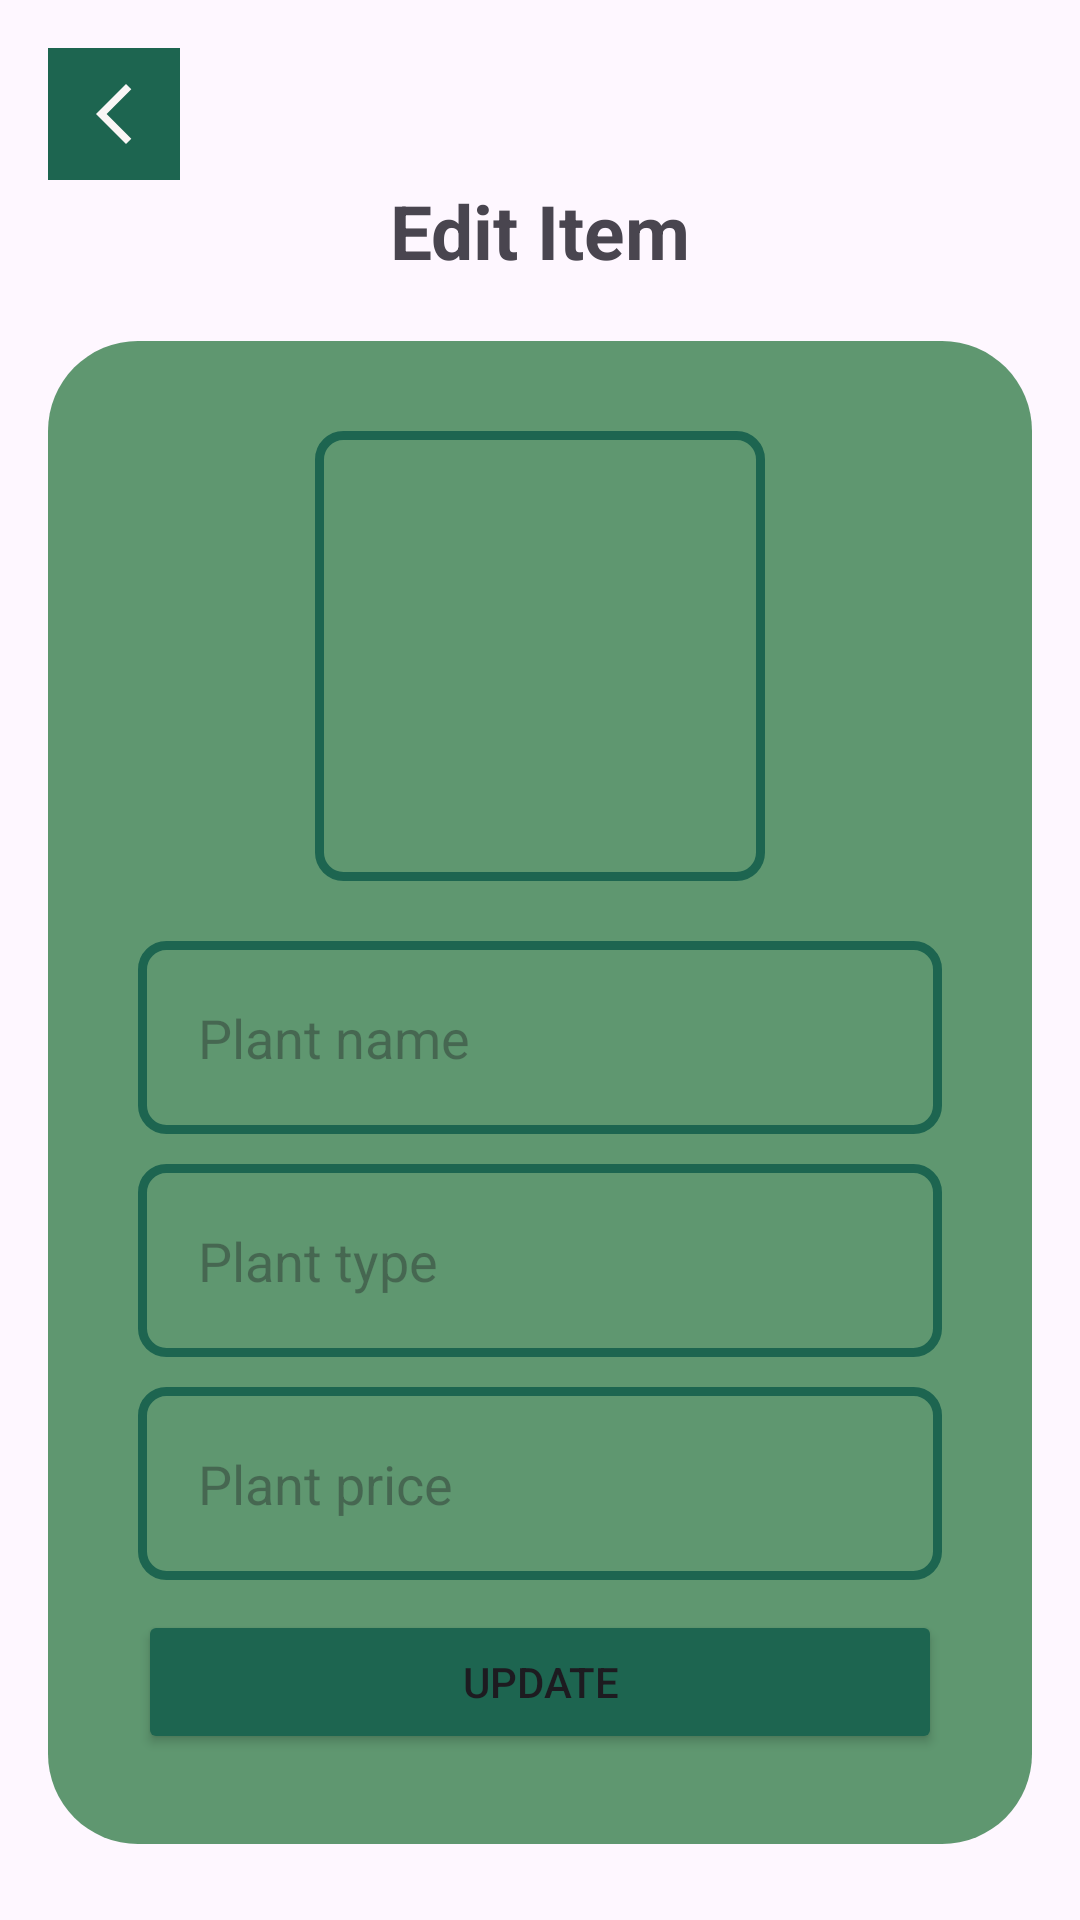

Produce the Android XML layout that renders to this screen, including the resource entries it uses.
<!-- AndroidManifest.xml: application theme Theme.Plantly -->
<!-- res/layout/activity_update.xml -->
<?xml version="1.0" encoding="utf-8"?>
<LinearLayout xmlns:android="http://schemas.android.com/apk/res/android"
    xmlns:app="http://schemas.android.com/apk/res-auto"
    xmlns:tools="http://schemas.android.com/tools"
    android:id="@+id/main"
    android:layout_width="match_parent"
    android:layout_height="match_parent"
    tools:context=".UpdateActivity"
    android:orientation="vertical"
    android:padding="16dp">



    <ImageView
        android:layout_width="wrap_content"
        android:layout_height="wrap_content"
        android:src="@drawable/ic_arrow_back"
        android:background="@color/app_color_dark"
        android:padding="10dp"
        android:contentDescription="back"
        android:id="@+id/iv_back_edit_item"/>
        <TextView
            android:layout_width="match_parent"
            android:layout_height="wrap_content"
            android:text="Edit Item"
            android:textAlignment="center"
            android:textSize="25sp"
            android:layout_marginBottom="20dp"
            android:textStyle="bold"
            />
        <LinearLayout
            android:id="@+id/inputLayout"
            android:layout_width="match_parent"
            android:layout_height="wrap_content"
            android:background="@drawable/card"
            android:padding="30dp"
            android:gravity="center"
            android:orientation="vertical">

            <ImageView
                android:id="@+id/plantImageView"
                android:layout_width="150dp"
                android:layout_height="150dp"
                android:src="@drawable/ic_add_photo"
                android:layout_marginBottom="20dp"
                android:background="@drawable/border"

                />

            <EditText
                android:id="@+id/et_plant_name"
                android:layout_width="match_parent"
                android:layout_height="wrap_content"
                android:hint="Plant name"
                android:inputType="text"
                android:background="@drawable/border"
                android:padding="20dp"
                android:layout_marginBottom="10dp"
                />
            <EditText
                android:id="@+id/et_plant_type"
                android:layout_width="match_parent"
                android:layout_height="wrap_content"
                android:hint="Plant type"
                android:inputType="text"
                android:background="@drawable/border"
                android:padding="20dp"
                android:layout_marginBottom="10dp"
                />
            <EditText
                android:id="@+id/et_plant_price"
                android:layout_width="match_parent"
                android:layout_height="wrap_content"
                android:hint="Plant price"
                android:inputType="number"
                android:background="@drawable/border"
                android:padding="20dp"
                android:layout_marginBottom="10dp"
                />

            <Button
                android:id="@+id/add"
                android:layout_width="match_parent"
                android:layout_height="wrap_content"
                android:text="Update"
                android:backgroundTint="@color/app_color_dark"
                />

        </LinearLayout>

    <androidx.coordinatorlayout.widget.CoordinatorLayout
        android:layout_width="match_parent"
        android:layout_height="match_parent">
        <ProgressBar
            android:id="@+id/progressBar"
            android:layout_width="100dp"
            android:layout_height="100dp"
            android:layout_gravity="center"
            android:visibility="gone"
            />
    </androidx.coordinatorlayout.widget.CoordinatorLayout>
</LinearLayout>
<!-- resources referenced by this layout -->
<resources>
  <color name="app_color_dark">#1D6550</color>
  <!-- drawable border (drawable) -->
  <?xml version="1.0" encoding="utf-8"?>
  <shape xmlns:android="http://schemas.android.com/apk/res/android">
  
      <stroke
          android:width="3dp"
          android:color="@color/app_color_dark" />
      <corners android:radius="8dp" />
  </shape>
  <!-- drawable card (drawable) -->
  <?xml version="1.0" encoding="utf-8"?>
  <shape xmlns:android="http://schemas.android.com/apk/res/android" android:shape="rectangle">
  
      <solid android:color="#5F9770"/>
      <corners android:radius="30dp"
          />
  
  </shape>
  <!-- drawable ic_arrow_back (drawable) -->
  <vector xmlns:android="http://schemas.android.com/apk/res/android" android:height="24dp" android:tint="#FAF6F6" android:viewportHeight="24" android:viewportWidth="24" android:width="24dp">
        
      <path android:fillColor="@android:color/white" android:pathData="M17.77,3.77l-1.77,-1.77l-10,10l10,10l1.77,-1.77l-8.23,-8.23z"/>
      
  </vector>
  <style name="Theme.Plantly" parent="Base.Theme.Plantly" />
  <style name="Base.Theme.Plantly" parent="Theme.Material3.DayNight.NoActionBar">
          
          <item name="android:windowIsTranslucent">true</item>
  
      </style>
</resources>
